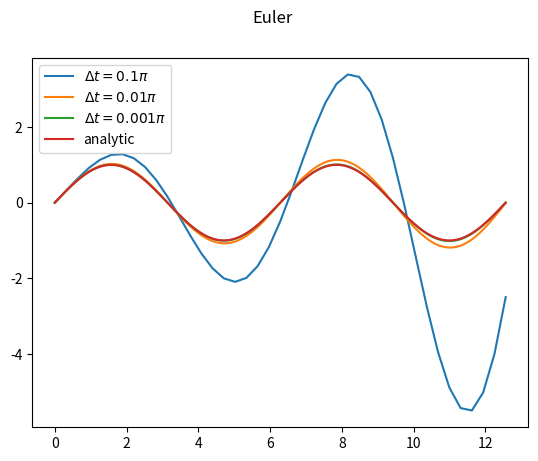
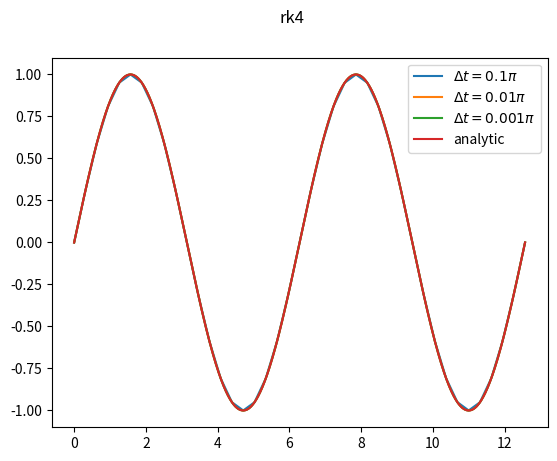
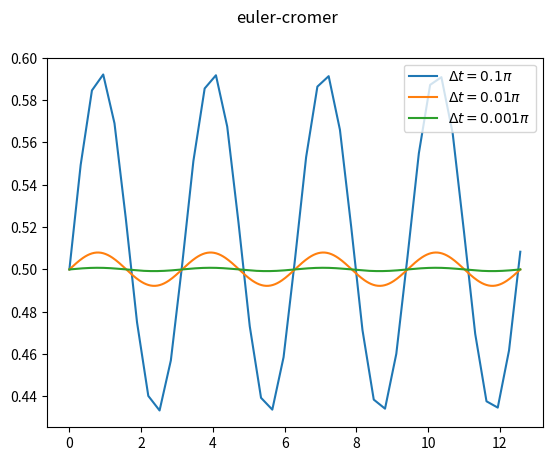
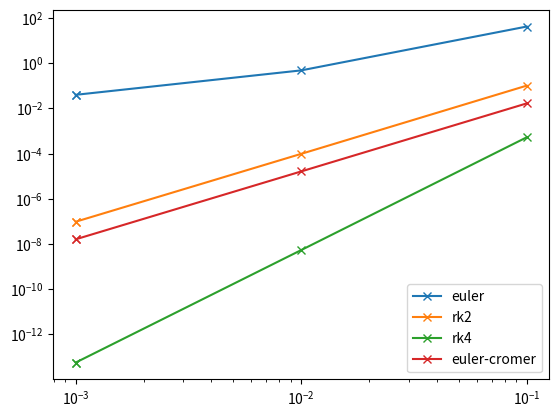
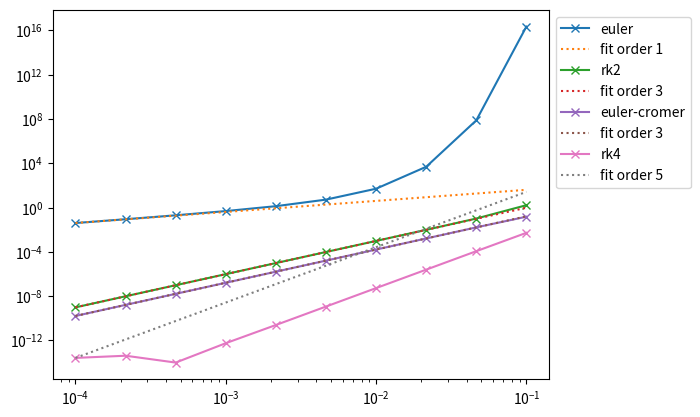

These charts were generated, in order, by the following Python code:
import matplotlib.pyplot as plt
import numpy as np

def solveSpring(method,v,k,m,x,dt,t,tend):    
    pos = []
    vel = []
    energy = []
    times = []

    e_start = 0.5*m*v**2 + 0.5*k*x**2
    
    totalT = tend - t
    Nsteps = totalT // dt
    #set new dt to get exact conversation
    
    dt = totalT/Nsteps



    while t <= tend + 1e-9:
        pos.append(x)
        vel.append(v)
        e = 0.5*m*v**2 + 0.5*k*x**2
        energy.append(e)
        times.append(t)
        
        if method == 'euler':

            a = -k*x/m
            x = x + v*dt
            v = v + a*dt

        elif method == 'euler-cromer':

            a = -k*x/m
            v = v + a*dt
            x = x + v*dt

        elif method == 'pc-simple':

            a = -k*x/m
            x1 = x + v*dt
            v1 = v + a*dt
            a1 = -k*x1/m

            x = x + 0.5*(v1+v)*dt
            v = v + 0.5*(a1+a)*dt

        elif method == 'rk2':

            a0 = -k*x/m
            x0 = x
            v0 = v

            # first step

            x1 = x0 + 0.5*dt*v0
            v1 = v0 + 0.5*dt*a0
            a1 = -k*x1/m

            x = x0 + v1*dt
            v = v0 + a1*dt

        elif method == 'rk4':

            x1 = x
            v1 = v
            a1 = -k*x1/m

            x2 = x1+v1*dt/2
            v2 = v1+a1*dt/2
            a2 = -k*x2/m

            x3 = x1+v2*dt/2
            v3 = v1+a2*dt/2
            a3 = -k*x3/m

            x4 = x1+v3*dt
            v4 = v1+a3*dt
            a4 = -k*x4/m

            x = x + (dt/6.0)*(v1 + 2*v2 + 2*v3 + v4)
            v = v + (dt/6.0)*(a1 + 2*a2 + 2*a3 + a4)

        else:
            print("not supported:", method)
            break

        



        #print(t,x,v,energy)
        t += dt
        
    return np.array([times,pos,vel,energy])


v = 1.0
k = 1.0
m = 1.0
x = 0
dt = 3.14159
t = 0
tend = 4.0*np.pi#2.0*2.0*3.14159
w = (k/m)**(1/2)
x_m = 1


for dt in [0.1,0.01,0.001]:    
    times,pos,vel,energy = solveSpring('euler',v,k,m,x,dt*np.pi,t,tend)
    plt.plot(times,pos,label='$\Delta t = %g \pi$' % dt)

plt.suptitle('Euler')
plt.plot(times,x_m*np.sin(w*times),label='analytic')
plt.legend()

for dt in [0.1,0.01,0.001]:    
    times,pos,vel,energy = solveSpring('rk4',v,k,m,x,dt*np.pi,t,tend)
    plt.plot(times,pos,label='$\Delta t = %g \pi$' % dt)

plt.suptitle('rk4')
plt.plot(times,x_m*np.sin(w*times),label='analytic')
plt.legend()

for dt in [0.1,0.01,0.001]:    
    times,pos,vel,energy = solveSpring('euler-cromer',v,k,m,x,dt*np.pi,t,tend)
    #plt.plot(times,pos,label='$\Delta t = %g \pi$' % dt)
    plt.plot(times,energy,label='$\Delta t = %g \pi$' % dt)

plt.suptitle('euler-cromer')
#plt.plot(times,x_m*np.sin(w*times),label='analytic')
plt.legend()



tend = 4. * np.pi
for method in ['euler','rk2','rk4','euler-cromer']:
    Eps = []
    dts = [0.1,0.01,0.001,0.001]
    for dt in dts: 
        times,pos,vel,energy = solveSpring(method,v,k,m,x,dt*np.pi,t,tend)
        eps = np.abs(energy[-1] - energy[0])/energy[0]
        Eps.append(eps)
    
    plt.loglog(dts,Eps,'x-',label=method) 
plt.legend()

orders = {
    'euler' : 1,
    'rk2' : 3,
    'rk4' : 5,
    'euler-cromer' : 3,
}

tend = 40. * np.pi
for method in ['euler','rk2','euler-cromer','rk4',]:
    Eps = []
    dts = np.logspace(-4,-1,num=10)
    for dt in dts: 
        times,pos,vel,energy = solveSpring(method,v,k,m,x,dt*np.pi,t,tend)
        eps = np.abs(energy[-1] - energy[0])/energy[0]
        Eps.append(eps)
    
    plt.loglog(dts,Eps,'x-',label=method) 
    plt.loglog([dts[0],dts[-1]],[Eps[0],Eps[0] * (dts[-1]/dts[0])**(orders[method])],':',
               label='fit order %d' % orders[method])    

    
plt.legend(loc='upper left',bbox_to_anchor=(1.,1.))
